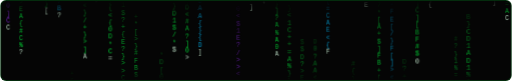
t = 0.00 s
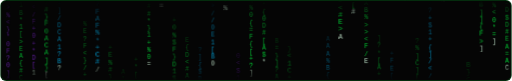
t = 1.67 s
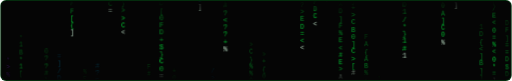
t = 3.33 s
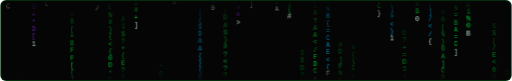
t = 5.00 s
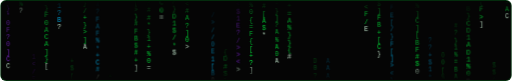
t = 6.67 s
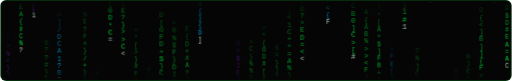
t = 8.33 s

The animated SVG that drew these frames (rendered in a browser with its animation timeline set to each time). Animation: 1 CSS @keyframes rule; frames cover the first 8.33 s, repeats indefinitely.

<svg xmlns="http://www.w3.org/2000/svg" width="1200" height="190" viewBox="0 0 1200 190" role="img" aria-labelledby="t d">
<title id="t">Digital rain animation</title>
<desc id="d">Decorative animated digital rain of green, blue and purple characters on a black background.</desc>
<defs>
  <linearGradient id="fade" x1="0" y1="0" x2="0" y2="1"><stop offset="0" stop-color="#fff" stop-opacity="0"/><stop offset=".2" stop-color="#fff"/><stop offset=".8" stop-color="#fff"/><stop offset="1" stop-color="#fff" stop-opacity="0"/></linearGradient>
  <mask id="m"><rect width="1200" height="190" fill="url(#fade)"/></mask>
  <clipPath id="c"><rect width="1200" height="190" rx="14"/></clipPath>
</defs>
<style>text{font-family:'JetBrains Mono','Fira Code','Cascadia Code',Consolas,'Courier New',monospace;font-size:15px}.r{animation:fall linear infinite}@keyframes fall{from{transform:translateY(-260px)}to{transform:translateY(210px)}}</style>
<g clip-path="url(#c)"><rect width="1200" height="190" fill="#050505"/><g mask="url(#m)"><text class="r" style="animation-duration:5.59s;animation-delay:-1.29s"><tspan x="14" dy="17" fill="#8A2BE2" fill-opacity="0.2">*</tspan><tspan x="14" dy="17" fill="#8A2BE2" fill-opacity="0.3">&gt;</tspan><tspan x="14" dy="17" fill="#8A2BE2" fill-opacity="0.4">%</tspan><tspan x="14" dy="17" fill="#8A2BE2" fill-opacity="0.4">&lt;</tspan><tspan x="14" dy="17" fill="#8A2BE2" fill-opacity="0.5">}</tspan><tspan x="14" dy="17" fill="#8A2BE2" fill-opacity="0.5">*</tspan><tspan x="14" dy="17" fill="#8A2BE2" fill-opacity="0.6">0</tspan><tspan x="14" dy="17" fill="#8A2BE2" fill-opacity="0.6">F</tspan><tspan x="14" dy="17" fill="#8A2BE2" fill-opacity="0.7">?</tspan><tspan x="14" dy="17" fill="#8A2BE2" fill-opacity="0.7">0</tspan><tspan x="14" dy="17" fill="#8A2BE2" fill-opacity="0.8">]</tspan><tspan x="14" dy="17" fill="#8A2BE2" fill-opacity="0.8">C</tspan><tspan x="14" dy="17" fill="#D9FFE3" fill-opacity="0.9">C</tspan></text><text class="r" style="animation-duration:8.41s;animation-delay:-2.68s"><tspan x="44" dy="17" fill="#00FF41" fill-opacity="0.2">*</tspan><tspan x="44" dy="17" fill="#00FF41" fill-opacity="0.3">1</tspan><tspan x="44" dy="17" fill="#00FF41" fill-opacity="0.3">B</tspan><tspan x="44" dy="17" fill="#00FF41" fill-opacity="0.4">*</tspan><tspan x="44" dy="17" fill="#00FF41" fill-opacity="0.5">1</tspan><tspan x="44" dy="17" fill="#00FF41" fill-opacity="0.5">[</tspan><tspan x="44" dy="17" fill="#00FF41" fill-opacity="0.6">&gt;</tspan><tspan x="44" dy="17" fill="#00FF41" fill-opacity="0.6">E</tspan><tspan x="44" dy="17" fill="#00FF41" fill-opacity="0.7">A</tspan><tspan x="44" dy="17" fill="#00FF41" fill-opacity="0.7">{</tspan><tspan x="44" dy="17" fill="#00FF41" fill-opacity="0.8">#</tspan><tspan x="44" dy="17" fill="#00FF41" fill-opacity="0.8">C</tspan><tspan x="44" dy="17" fill="#00FF41" fill-opacity="0.9">%</tspan><tspan x="44" dy="17" fill="#D9FFE3" fill-opacity="0.9">?</tspan></text><text class="r" style="animation-duration:3.89s;animation-delay:-0.38s"><tspan x="74" dy="17" fill="#8A2BE2" fill-opacity="0.2">1</tspan><tspan x="74" dy="17" fill="#8A2BE2" fill-opacity="0.3">&lt;</tspan><tspan x="74" dy="17" fill="#8A2BE2" fill-opacity="0.4">/</tspan><tspan x="74" dy="17" fill="#8A2BE2" fill-opacity="0.4">F</tspan><tspan x="74" dy="17" fill="#8A2BE2" fill-opacity="0.5">+</tspan><tspan x="74" dy="17" fill="#8A2BE2" fill-opacity="0.6">0</tspan><tspan x="74" dy="17" fill="#8A2BE2" fill-opacity="0.6">+</tspan><tspan x="74" dy="17" fill="#8A2BE2" fill-opacity="0.7">*</tspan><tspan x="74" dy="17" fill="#8A2BE2" fill-opacity="0.8">D</tspan><tspan x="74" dy="17" fill="#8A2BE2" fill-opacity="0.8">[</tspan><tspan x="74" dy="17" fill="#D9FFE3" fill-opacity="0.9">1</tspan></text><text class="r" style="animation-duration:5.22s;animation-delay:-0.76s"><tspan x="104" dy="17" fill="#00FF41" fill-opacity="0.2">0</tspan><tspan x="104" dy="17" fill="#00FF41" fill-opacity="0.3">?</tspan><tspan x="104" dy="17" fill="#00FF41" fill-opacity="0.4">?</tspan><tspan x="104" dy="17" fill="#00FF41" fill-opacity="0.4">#</tspan><tspan x="104" dy="17" fill="#00FF41" fill-opacity="0.5">}</tspan><tspan x="104" dy="17" fill="#00FF41" fill-opacity="0.5">F</tspan><tspan x="104" dy="17" fill="#00FF41" fill-opacity="0.6">0</tspan><tspan x="104" dy="17" fill="#00FF41" fill-opacity="0.6">A</tspan><tspan x="104" dy="17" fill="#00FF41" fill-opacity="0.7">C</tspan><tspan x="104" dy="17" fill="#00FF41" fill-opacity="0.7">A</tspan><tspan x="104" dy="17" fill="#00FF41" fill-opacity="0.8">]</tspan><tspan x="104" dy="17" fill="#00FF41" fill-opacity="0.8">}</tspan><tspan x="104" dy="17" fill="#D9FFE3" fill-opacity="0.9">[</tspan></text><text class="r" style="animation-duration:6.30s;animation-delay:-1.76s"><tspan x="134" dy="17" fill="#00BFFF" fill-opacity="0.2">=</tspan><tspan x="134" dy="17" fill="#00BFFF" fill-opacity="0.3">]</tspan><tspan x="134" dy="17" fill="#00BFFF" fill-opacity="0.4">/</tspan><tspan x="134" dy="17" fill="#00BFFF" fill-opacity="0.5">D</tspan><tspan x="134" dy="17" fill="#00BFFF" fill-opacity="0.5">C</tspan><tspan x="134" dy="17" fill="#00BFFF" fill-opacity="0.6">A</tspan><tspan x="134" dy="17" fill="#00BFFF" fill-opacity="0.7">1</tspan><tspan x="134" dy="17" fill="#00BFFF" fill-opacity="0.8">?</tspan><tspan x="134" dy="17" fill="#00BFFF" fill-opacity="0.8">B</tspan><tspan x="134" dy="17" fill="#D9FFE3" fill-opacity="0.9">?</tspan></text><text class="r" style="animation-duration:7.11s;animation-delay:-6.37s"><tspan x="164" dy="17" fill="#00FF41" fill-opacity="0.2">+</tspan><tspan x="164" dy="17" fill="#00FF41" fill-opacity="0.3">$</tspan><tspan x="164" dy="17" fill="#00FF41" fill-opacity="0.4">[</tspan><tspan x="164" dy="17" fill="#00FF41" fill-opacity="0.5">+</tspan><tspan x="164" dy="17" fill="#00FF41" fill-opacity="0.5">B</tspan><tspan x="164" dy="17" fill="#00FF41" fill-opacity="0.6">F</tspan><tspan x="164" dy="17" fill="#00FF41" fill-opacity="0.7">F</tspan><tspan x="164" dy="17" fill="#00FF41" fill-opacity="0.8">[</tspan><tspan x="164" dy="17" fill="#00FF41" fill-opacity="0.8">{</tspan><tspan x="164" dy="17" fill="#D9FFE3" fill-opacity="0.9">]</tspan></text><text class="r" style="animation-duration:7.00s;animation-delay:-2.87s"><tspan x="194" dy="17" fill="#00FF41" fill-opacity="0.2">%</tspan><tspan x="194" dy="17" fill="#00FF41" fill-opacity="0.3">E</tspan><tspan x="194" dy="17" fill="#00FF41" fill-opacity="0.4">?</tspan><tspan x="194" dy="17" fill="#00FF41" fill-opacity="0.4">F</tspan><tspan x="194" dy="17" fill="#00FF41" fill-opacity="0.5">&lt;</tspan><tspan x="194" dy="17" fill="#00FF41" fill-opacity="0.5">}</tspan><tspan x="194" dy="17" fill="#00FF41" fill-opacity="0.6">/</tspan><tspan x="194" dy="17" fill="#00FF41" fill-opacity="0.7">+</tspan><tspan x="194" dy="17" fill="#00FF41" fill-opacity="0.7">}</tspan><tspan x="194" dy="17" fill="#00FF41" fill-opacity="0.8">&gt;</tspan><tspan x="194" dy="17" fill="#00FF41" fill-opacity="0.8">]</tspan><tspan x="194" dy="17" fill="#D9FFE3" fill-opacity="0.9">A</tspan></text><text class="r" style="animation-duration:4.81s;animation-delay:-0.79s"><tspan x="224" dy="17" fill="#00BFFF" fill-opacity="0.2">#</tspan><tspan x="224" dy="17" fill="#00BFFF" fill-opacity="0.3">?</tspan><tspan x="224" dy="17" fill="#00BFFF" fill-opacity="0.4">F</tspan><tspan x="224" dy="17" fill="#00BFFF" fill-opacity="0.4">A</tspan><tspan x="224" dy="17" fill="#00BFFF" fill-opacity="0.5">F</tspan><tspan x="224" dy="17" fill="#00BFFF" fill-opacity="0.6">%</tspan><tspan x="224" dy="17" fill="#00BFFF" fill-opacity="0.6">*</tspan><tspan x="224" dy="17" fill="#00BFFF" fill-opacity="0.7">+</tspan><tspan x="224" dy="17" fill="#00BFFF" fill-opacity="0.8">C</tspan><tspan x="224" dy="17" fill="#00BFFF" fill-opacity="0.8">#</tspan><tspan x="224" dy="17" fill="#D9FFE3" fill-opacity="0.9">/</tspan></text><text class="r" style="animation-duration:4.37s;animation-delay:-1.68s"><tspan x="254" dy="17" fill="#00FF41" fill-opacity="0.2">+</tspan><tspan x="254" dy="17" fill="#00FF41" fill-opacity="0.3">E</tspan><tspan x="254" dy="17" fill="#00FF41" fill-opacity="0.4">%</tspan><tspan x="254" dy="17" fill="#00FF41" fill-opacity="0.4">#</tspan><tspan x="254" dy="17" fill="#00FF41" fill-opacity="0.5">}</tspan><tspan x="254" dy="17" fill="#00FF41" fill-opacity="0.5">{</tspan><tspan x="254" dy="17" fill="#00FF41" fill-opacity="0.6">&lt;</tspan><tspan x="254" dy="17" fill="#00FF41" fill-opacity="0.6">{</tspan><tspan x="254" dy="17" fill="#00FF41" fill-opacity="0.7">0</tspan><tspan x="254" dy="17" fill="#00FF41" fill-opacity="0.7">D</tspan><tspan x="254" dy="17" fill="#00FF41" fill-opacity="0.8">*</tspan><tspan x="254" dy="17" fill="#00FF41" fill-opacity="0.8">C</tspan><tspan x="254" dy="17" fill="#D9FFE3" fill-opacity="0.9">=</tspan></text><text class="r" style="animation-duration:4.52s;animation-delay:-2.34s"><tspan x="284" dy="17" fill="#00FF41" fill-opacity="0.2">A</tspan><tspan x="284" dy="17" fill="#00FF41" fill-opacity="0.3">1</tspan><tspan x="284" dy="17" fill="#00FF41" fill-opacity="0.4">$</tspan><tspan x="284" dy="17" fill="#00FF41" fill-opacity="0.4">?</tspan><tspan x="284" dy="17" fill="#00FF41" fill-opacity="0.5">+</tspan><tspan x="284" dy="17" fill="#00FF41" fill-opacity="0.5">{</tspan><tspan x="284" dy="17" fill="#00FF41" fill-opacity="0.6">E</tspan><tspan x="284" dy="17" fill="#00FF41" fill-opacity="0.6">?</tspan><tspan x="284" dy="17" fill="#00FF41" fill-opacity="0.7">}</tspan><tspan x="284" dy="17" fill="#00FF41" fill-opacity="0.7">&gt;</tspan><tspan x="284" dy="17" fill="#00FF41" fill-opacity="0.8">&gt;</tspan><tspan x="284" dy="17" fill="#00FF41" fill-opacity="0.8">C</tspan><tspan x="284" dy="17" fill="#D9FFE3" fill-opacity="0.9">&lt;</tspan></text><text class="r" style="animation-duration:7.81s;animation-delay:-4.78s"><tspan x="314" dy="17" fill="#00FF41" fill-opacity="0.2">+</tspan><tspan x="314" dy="17" fill="#00FF41" fill-opacity="0.3">*</tspan><tspan x="314" dy="17" fill="#00FF41" fill-opacity="0.4">[</tspan><tspan x="314" dy="17" fill="#00FF41" fill-opacity="0.4">&gt;</tspan><tspan x="314" dy="17" fill="#00FF41" fill-opacity="0.5">}</tspan><tspan x="314" dy="17" fill="#00FF41" fill-opacity="0.5">#</tspan><tspan x="314" dy="17" fill="#00FF41" fill-opacity="0.6">F</tspan><tspan x="314" dy="17" fill="#00FF41" fill-opacity="0.7">B</tspan><tspan x="314" dy="17" fill="#00FF41" fill-opacity="0.7">$</tspan><tspan x="314" dy="17" fill="#00FF41" fill-opacity="0.8">#</tspan><tspan x="314" dy="17" fill="#00FF41" fill-opacity="0.8">+</tspan><tspan x="314" dy="17" fill="#D9FFE3" fill-opacity="0.9">]</tspan></text><text class="r" style="animation-duration:4.90s;animation-delay:-0.89s"><tspan x="344" dy="17" fill="#00FF41" fill-opacity="0.2">F</tspan><tspan x="344" dy="17" fill="#00FF41" fill-opacity="0.3">#</tspan><tspan x="344" dy="17" fill="#00FF41" fill-opacity="0.4">#</tspan><tspan x="344" dy="17" fill="#00FF41" fill-opacity="0.5">*</tspan><tspan x="344" dy="17" fill="#00FF41" fill-opacity="0.5">}</tspan><tspan x="344" dy="17" fill="#00FF41" fill-opacity="0.6">1</tspan><tspan x="344" dy="17" fill="#00FF41" fill-opacity="0.7">+</tspan><tspan x="344" dy="17" fill="#00FF41" fill-opacity="0.8">%</tspan><tspan x="344" dy="17" fill="#00FF41" fill-opacity="0.8">0</tspan><tspan x="344" dy="17" fill="#D9FFE3" fill-opacity="0.9">=</tspan></text><text class="r" style="animation-duration:4.72s;animation-delay:-3.79s"><tspan x="374" dy="17" fill="#00FF41" fill-opacity="0.2">*</tspan><tspan x="374" dy="17" fill="#00FF41" fill-opacity="0.3">D</tspan><tspan x="374" dy="17" fill="#00FF41" fill-opacity="0.4">[</tspan><tspan x="374" dy="17" fill="#00FF41" fill-opacity="0.4">0</tspan><tspan x="374" dy="17" fill="#00FF41" fill-opacity="0.5">F</tspan><tspan x="374" dy="17" fill="#00FF41" fill-opacity="0.5">D</tspan><tspan x="374" dy="17" fill="#00FF41" fill-opacity="0.6">+</tspan><tspan x="374" dy="17" fill="#00FF41" fill-opacity="0.7">$</tspan><tspan x="374" dy="17" fill="#00FF41" fill-opacity="0.7">}</tspan><tspan x="374" dy="17" fill="#00FF41" fill-opacity="0.8">C</tspan><tspan x="374" dy="17" fill="#00FF41" fill-opacity="0.8">0</tspan><tspan x="374" dy="17" fill="#D9FFE3" fill-opacity="0.9">=</tspan></text><text class="r" style="animation-duration:6.57s;animation-delay:-2.47s"><tspan x="404" dy="17" fill="#00FF41" fill-opacity="0.2">+</tspan><tspan x="404" dy="17" fill="#00FF41" fill-opacity="0.3">0</tspan><tspan x="404" dy="17" fill="#00FF41" fill-opacity="0.4">%</tspan><tspan x="404" dy="17" fill="#00FF41" fill-opacity="0.4">$</tspan><tspan x="404" dy="17" fill="#00FF41" fill-opacity="0.5">F</tspan><tspan x="404" dy="17" fill="#00FF41" fill-opacity="0.5">}</tspan><tspan x="404" dy="17" fill="#00FF41" fill-opacity="0.6">D</tspan><tspan x="404" dy="17" fill="#00FF41" fill-opacity="0.7">1</tspan><tspan x="404" dy="17" fill="#00FF41" fill-opacity="0.7">$</tspan><tspan x="404" dy="17" fill="#00FF41" fill-opacity="0.8">/</tspan><tspan x="404" dy="17" fill="#00FF41" fill-opacity="0.8">*</tspan><tspan x="404" dy="17" fill="#D9FFE3" fill-opacity="0.9">$</tspan></text><text class="r" style="animation-duration:7.04s;animation-delay:-3.45s"><tspan x="434" dy="17" fill="#00FF41" fill-opacity="0.2">E</tspan><tspan x="434" dy="17" fill="#00FF41" fill-opacity="0.3">{</tspan><tspan x="434" dy="17" fill="#00FF41" fill-opacity="0.4">D</tspan><tspan x="434" dy="17" fill="#00FF41" fill-opacity="0.5">&lt;</tspan><tspan x="434" dy="17" fill="#00FF41" fill-opacity="0.5">#</tspan><tspan x="434" dy="17" fill="#00FF41" fill-opacity="0.6">A</tspan><tspan x="434" dy="17" fill="#00FF41" fill-opacity="0.7">?</tspan><tspan x="434" dy="17" fill="#00FF41" fill-opacity="0.8">]</tspan><tspan x="434" dy="17" fill="#00FF41" fill-opacity="0.8">0</tspan><tspan x="434" dy="17" fill="#D9FFE3" fill-opacity="0.9">&gt;</tspan></text><text class="r" style="animation-duration:4.30s;animation-delay:-1.67s"><tspan x="464" dy="17" fill="#00BFFF" fill-opacity="0.2">?</tspan><tspan x="464" dy="17" fill="#00BFFF" fill-opacity="0.3">]</tspan><tspan x="464" dy="17" fill="#00BFFF" fill-opacity="0.4">{</tspan><tspan x="464" dy="17" fill="#00BFFF" fill-opacity="0.4">$</tspan><tspan x="464" dy="17" fill="#00BFFF" fill-opacity="0.5">D</tspan><tspan x="464" dy="17" fill="#00BFFF" fill-opacity="0.5">A</tspan><tspan x="464" dy="17" fill="#00BFFF" fill-opacity="0.6">A</tspan><tspan x="464" dy="17" fill="#00BFFF" fill-opacity="0.7">{</tspan><tspan x="464" dy="17" fill="#00BFFF" fill-opacity="0.7">}</tspan><tspan x="464" dy="17" fill="#00BFFF" fill-opacity="0.8">{</tspan><tspan x="464" dy="17" fill="#00BFFF" fill-opacity="0.8">D</tspan><tspan x="464" dy="17" fill="#D9FFE3" fill-opacity="0.9">]</tspan></text><text class="r" style="animation-duration:4.61s;animation-delay:-0.73s"><tspan x="494" dy="17" fill="#00BFFF" fill-opacity="0.2">/</tspan><tspan x="494" dy="17" fill="#00BFFF" fill-opacity="0.3">&gt;</tspan><tspan x="494" dy="17" fill="#00BFFF" fill-opacity="0.4">/</tspan><tspan x="494" dy="17" fill="#00BFFF" fill-opacity="0.5">/</tspan><tspan x="494" dy="17" fill="#00BFFF" fill-opacity="0.5">0</tspan><tspan x="494" dy="17" fill="#00BFFF" fill-opacity="0.6">E</tspan><tspan x="494" dy="17" fill="#00BFFF" fill-opacity="0.7">1</tspan><tspan x="494" dy="17" fill="#00BFFF" fill-opacity="0.8">[</tspan><tspan x="494" dy="17" fill="#00BFFF" fill-opacity="0.8">B</tspan><tspan x="494" dy="17" fill="#D9FFE3" fill-opacity="0.9">0</tspan></text><text class="r" style="animation-duration:8.10s;animation-delay:-7.80s"><tspan x="524" dy="17" fill="#00FF41" fill-opacity="0.2">{</tspan><tspan x="524" dy="17" fill="#00FF41" fill-opacity="0.3">D</tspan><tspan x="524" dy="17" fill="#00FF41" fill-opacity="0.4">#</tspan><tspan x="524" dy="17" fill="#00FF41" fill-opacity="0.4">$</tspan><tspan x="524" dy="17" fill="#00FF41" fill-opacity="0.5">}</tspan><tspan x="524" dy="17" fill="#00FF41" fill-opacity="0.5">#</tspan><tspan x="524" dy="17" fill="#00FF41" fill-opacity="0.6">?</tspan><tspan x="524" dy="17" fill="#00FF41" fill-opacity="0.7">&lt;</tspan><tspan x="524" dy="17" fill="#00FF41" fill-opacity="0.7">?</tspan><tspan x="524" dy="17" fill="#00FF41" fill-opacity="0.8">?</tspan><tspan x="524" dy="17" fill="#00FF41" fill-opacity="0.8">+</tspan><tspan x="524" dy="17" fill="#D9FFE3" fill-opacity="0.9">%</tspan></text><text class="r" style="animation-duration:7.10s;animation-delay:-4.06s"><tspan x="554" dy="17" fill="#8A2BE2" fill-opacity="0.2">0</tspan><tspan x="554" dy="17" fill="#8A2BE2" fill-opacity="0.3">&lt;</tspan><tspan x="554" dy="17" fill="#8A2BE2" fill-opacity="0.4">$</tspan><tspan x="554" dy="17" fill="#8A2BE2" fill-opacity="0.4">1</tspan><tspan x="554" dy="17" fill="#8A2BE2" fill-opacity="0.5">E</tspan><tspan x="554" dy="17" fill="#8A2BE2" fill-opacity="0.6">?</tspan><tspan x="554" dy="17" fill="#8A2BE2" fill-opacity="0.6">/</tspan><tspan x="554" dy="17" fill="#8A2BE2" fill-opacity="0.7">&gt;</tspan><tspan x="554" dy="17" fill="#8A2BE2" fill-opacity="0.8">&gt;</tspan><tspan x="554" dy="17" fill="#8A2BE2" fill-opacity="0.8">&lt;</tspan><tspan x="554" dy="17" fill="#D9FFE3" fill-opacity="0.9">&gt;</tspan></text><text class="r" style="animation-duration:5.07s;animation-delay:-0.47s"><tspan x="584" dy="17" fill="#00FF41" fill-opacity="0.2">&gt;</tspan><tspan x="584" dy="17" fill="#00FF41" fill-opacity="0.3">C</tspan><tspan x="584" dy="17" fill="#00FF41" fill-opacity="0.3">}</tspan><tspan x="584" dy="17" fill="#00FF41" fill-opacity="0.4">%</tspan><tspan x="584" dy="17" fill="#00FF41" fill-opacity="0.5">%</tspan><tspan x="584" dy="17" fill="#00FF41" fill-opacity="0.5">0</tspan><tspan x="584" dy="17" fill="#00FF41" fill-opacity="0.6">{</tspan><tspan x="584" dy="17" fill="#00FF41" fill-opacity="0.6">=</tspan><tspan x="584" dy="17" fill="#00FF41" fill-opacity="0.7">F</tspan><tspan x="584" dy="17" fill="#00FF41" fill-opacity="0.7">{</tspan><tspan x="584" dy="17" fill="#00FF41" fill-opacity="0.8">[</tspan><tspan x="584" dy="17" fill="#00FF41" fill-opacity="0.8">+</tspan><tspan x="584" dy="17" fill="#00FF41" fill-opacity="0.9">?</tspan><tspan x="584" dy="17" fill="#D9FFE3" fill-opacity="0.9">]</tspan></text><text class="r" style="animation-duration:5.77s;animation-delay:-1.28s"><tspan x="614" dy="17" fill="#00FF41" fill-opacity="0.2">&gt;</tspan><tspan x="614" dy="17" fill="#00FF41" fill-opacity="0.3">+</tspan><tspan x="614" dy="17" fill="#00FF41" fill-opacity="0.4">{</tspan><tspan x="614" dy="17" fill="#00FF41" fill-opacity="0.5">0</tspan><tspan x="614" dy="17" fill="#00FF41" fill-opacity="0.5">D</tspan><tspan x="614" dy="17" fill="#00FF41" fill-opacity="0.6">#</tspan><tspan x="614" dy="17" fill="#00FF41" fill-opacity="0.7">[</tspan><tspan x="614" dy="17" fill="#00FF41" fill-opacity="0.8">A</tspan><tspan x="614" dy="17" fill="#00FF41" fill-opacity="0.8">$</tspan><tspan x="614" dy="17" fill="#D9FFE3" fill-opacity="0.9">*</tspan></text><text class="r" style="animation-duration:6.44s;animation-delay:-3.04s"><tspan x="644" dy="17" fill="#00FF41" fill-opacity="0.2">B</tspan><tspan x="644" dy="17" fill="#00FF41" fill-opacity="0.3">=</tspan><tspan x="644" dy="17" fill="#00FF41" fill-opacity="0.4">}</tspan><tspan x="644" dy="17" fill="#00FF41" fill-opacity="0.5">]</tspan><tspan x="644" dy="17" fill="#00FF41" fill-opacity="0.5">?</tspan><tspan x="644" dy="17" fill="#00FF41" fill-opacity="0.6">A</tspan><tspan x="644" dy="17" fill="#00FF41" fill-opacity="0.7">%</tspan><tspan x="644" dy="17" fill="#00FF41" fill-opacity="0.8">A</tspan><tspan x="644" dy="17" fill="#00FF41" fill-opacity="0.8">0</tspan><tspan x="644" dy="17" fill="#D9FFE3" fill-opacity="0.9">A</tspan></text><text class="r" style="animation-duration:8.25s;animation-delay:-4.69s"><tspan x="674" dy="17" fill="#00FF41" fill-opacity="0.2">}</tspan><tspan x="674" dy="17" fill="#00FF41" fill-opacity="0.3">&lt;</tspan><tspan x="674" dy="17" fill="#00FF41" fill-opacity="0.4">1</tspan><tspan x="674" dy="17" fill="#00FF41" fill-opacity="0.4">C</tspan><tspan x="674" dy="17" fill="#00FF41" fill-opacity="0.5">+</tspan><tspan x="674" dy="17" fill="#00FF41" fill-opacity="0.5">+</tspan><tspan x="674" dy="17" fill="#00FF41" fill-opacity="0.6">=</tspan><tspan x="674" dy="17" fill="#00FF41" fill-opacity="0.6">A</tspan><tspan x="674" dy="17" fill="#00FF41" fill-opacity="0.7">%</tspan><tspan x="674" dy="17" fill="#00FF41" fill-opacity="0.7">}</tspan><tspan x="674" dy="17" fill="#00FF41" fill-opacity="0.8">}</tspan><tspan x="674" dy="17" fill="#00FF41" fill-opacity="0.8">{</tspan><tspan x="674" dy="17" fill="#D9FFE3" fill-opacity="0.9">#</tspan></text><text class="r" style="animation-duration:4.74s;animation-delay:-3.50s"><tspan x="704" dy="17" fill="#00FF41" fill-opacity="0.2">$</tspan><tspan x="704" dy="17" fill="#00FF41" fill-opacity="0.3">$</tspan><tspan x="704" dy="17" fill="#00FF41" fill-opacity="0.4">D</tspan><tspan x="704" dy="17" fill="#00FF41" fill-opacity="0.5">?</tspan><tspan x="704" dy="17" fill="#00FF41" fill-opacity="0.5">&gt;</tspan><tspan x="704" dy="17" fill="#00FF41" fill-opacity="0.6">E</tspan><tspan x="704" dy="17" fill="#00FF41" fill-opacity="0.7">D</tspan><tspan x="704" dy="17" fill="#00FF41" fill-opacity="0.8">=</tspan><tspan x="704" dy="17" fill="#00FF41" fill-opacity="0.8">&lt;</tspan><tspan x="704" dy="17" fill="#D9FFE3" fill-opacity="0.9">&lt;</tspan></text><text class="r" style="animation-duration:6.08s;animation-delay:-4.47s"><tspan x="734" dy="17" fill="#00FF41" fill-opacity="0.2">D</tspan><tspan x="734" dy="17" fill="#00FF41" fill-opacity="0.3">0</tspan><tspan x="734" dy="17" fill="#00FF41" fill-opacity="0.4">?</tspan><tspan x="734" dy="17" fill="#00FF41" fill-opacity="0.4">A</tspan><tspan x="734" dy="17" fill="#00FF41" fill-opacity="0.5">A</tspan><tspan x="734" dy="17" fill="#00FF41" fill-opacity="0.6">&lt;</tspan><tspan x="734" dy="17" fill="#00FF41" fill-opacity="0.6">/</tspan><tspan x="734" dy="17" fill="#00FF41" fill-opacity="0.7">F</tspan><tspan x="734" dy="17" fill="#00FF41" fill-opacity="0.8">D</tspan><tspan x="734" dy="17" fill="#00FF41" fill-opacity="0.8">C</tspan><tspan x="734" dy="17" fill="#D9FFE3" fill-opacity="0.9">&lt;</tspan></text><text class="r" style="animation-duration:4.50s;animation-delay:-1.58s"><tspan x="764" dy="17" fill="#00BFFF" fill-opacity="0.2">A</tspan><tspan x="764" dy="17" fill="#00BFFF" fill-opacity="0.3">A</tspan><tspan x="764" dy="17" fill="#00BFFF" fill-opacity="0.4">A</tspan><tspan x="764" dy="17" fill="#00BFFF" fill-opacity="0.4">%</tspan><tspan x="764" dy="17" fill="#00BFFF" fill-opacity="0.5">B</tspan><tspan x="764" dy="17" fill="#00BFFF" fill-opacity="0.5">{</tspan><tspan x="764" dy="17" fill="#00BFFF" fill-opacity="0.6">=</tspan><tspan x="764" dy="17" fill="#00BFFF" fill-opacity="0.6">C</tspan><tspan x="764" dy="17" fill="#00BFFF" fill-opacity="0.7">A</tspan><tspan x="764" dy="17" fill="#00BFFF" fill-opacity="0.7">E</tspan><tspan x="764" dy="17" fill="#00BFFF" fill-opacity="0.8">&lt;</tspan><tspan x="764" dy="17" fill="#00BFFF" fill-opacity="0.8">{</tspan><tspan x="764" dy="17" fill="#D9FFE3" fill-opacity="0.9">F</tspan></text><text class="r" style="animation-duration:8.26s;animation-delay:-1.20s"><tspan x="794" dy="17" fill="#00FF41" fill-opacity="0.2">A</tspan><tspan x="794" dy="17" fill="#00FF41" fill-opacity="0.3">D</tspan><tspan x="794" dy="17" fill="#00FF41" fill-opacity="0.4">]</tspan><tspan x="794" dy="17" fill="#00FF41" fill-opacity="0.4">F</tspan><tspan x="794" dy="17" fill="#00FF41" fill-opacity="0.5">%</tspan><tspan x="794" dy="17" fill="#00FF41" fill-opacity="0.6">E</tspan><tspan x="794" dy="17" fill="#00FF41" fill-opacity="0.6">&lt;</tspan><tspan x="794" dy="17" fill="#00FF41" fill-opacity="0.7">#</tspan><tspan x="794" dy="17" fill="#00FF41" fill-opacity="0.8">E</tspan><tspan x="794" dy="17" fill="#00FF41" fill-opacity="0.8">&gt;</tspan><tspan x="794" dy="17" fill="#D9FFE3" fill-opacity="0.9">A</tspan></text><text class="r" style="animation-duration:5.44s;animation-delay:-4.60s"><tspan x="824" dy="17" fill="#00FF41" fill-opacity="0.2">#</tspan><tspan x="824" dy="17" fill="#00FF41" fill-opacity="0.3">{</tspan><tspan x="824" dy="17" fill="#00FF41" fill-opacity="0.4">}</tspan><tspan x="824" dy="17" fill="#00FF41" fill-opacity="0.4">+</tspan><tspan x="824" dy="17" fill="#00FF41" fill-opacity="0.5">&gt;</tspan><tspan x="824" dy="17" fill="#00FF41" fill-opacity="0.5">C</tspan><tspan x="824" dy="17" fill="#00FF41" fill-opacity="0.6">B</tspan><tspan x="824" dy="17" fill="#00FF41" fill-opacity="0.6">0</tspan><tspan x="824" dy="17" fill="#00FF41" fill-opacity="0.7">]</tspan><tspan x="824" dy="17" fill="#00FF41" fill-opacity="0.7">C</tspan><tspan x="824" dy="17" fill="#00FF41" fill-opacity="0.8">&gt;</tspan><tspan x="824" dy="17" fill="#00FF41" fill-opacity="0.8">[</tspan><tspan x="824" dy="17" fill="#D9FFE3" fill-opacity="0.9">#</tspan></text><text class="r" style="animation-duration:5.95s;animation-delay:-0.91s"><tspan x="854" dy="17" fill="#00FF41" fill-opacity="0.2">F</tspan><tspan x="854" dy="17" fill="#00FF41" fill-opacity="0.3">A</tspan><tspan x="854" dy="17" fill="#00FF41" fill-opacity="0.4">{</tspan><tspan x="854" dy="17" fill="#00FF41" fill-opacity="0.4">A</tspan><tspan x="854" dy="17" fill="#00FF41" fill-opacity="0.5">B</tspan><tspan x="854" dy="17" fill="#00FF41" fill-opacity="0.5">%</tspan><tspan x="854" dy="17" fill="#00FF41" fill-opacity="0.6">&gt;</tspan><tspan x="854" dy="17" fill="#00FF41" fill-opacity="0.7">&gt;</tspan><tspan x="854" dy="17" fill="#00FF41" fill-opacity="0.7">&lt;</tspan><tspan x="854" dy="17" fill="#00FF41" fill-opacity="0.8">F</tspan><tspan x="854" dy="17" fill="#00FF41" fill-opacity="0.8">/</tspan><tspan x="854" dy="17" fill="#D9FFE3" fill-opacity="0.9">E</tspan></text><text class="r" style="animation-duration:8.22s;animation-delay:-4.24s"><tspan x="884" dy="17" fill="#00FF41" fill-opacity="0.2">]</tspan><tspan x="884" dy="17" fill="#00FF41" fill-opacity="0.3">?</tspan><tspan x="884" dy="17" fill="#00FF41" fill-opacity="0.3">*</tspan><tspan x="884" dy="17" fill="#00FF41" fill-opacity="0.4">[</tspan><tspan x="884" dy="17" fill="#00FF41" fill-opacity="0.5">A</tspan><tspan x="884" dy="17" fill="#00FF41" fill-opacity="0.5">+</tspan><tspan x="884" dy="17" fill="#00FF41" fill-opacity="0.6">$</tspan><tspan x="884" dy="17" fill="#00FF41" fill-opacity="0.6">]</tspan><tspan x="884" dy="17" fill="#00FF41" fill-opacity="0.7">F</tspan><tspan x="884" dy="17" fill="#00FF41" fill-opacity="0.7">B</tspan><tspan x="884" dy="17" fill="#00FF41" fill-opacity="0.8">+</tspan><tspan x="884" dy="17" fill="#00FF41" fill-opacity="0.8">[</tspan><tspan x="884" dy="17" fill="#00FF41" fill-opacity="0.9">C</tspan><tspan x="884" dy="17" fill="#D9FFE3" fill-opacity="0.9">}</tspan></text><text class="r" style="animation-duration:6.81s;animation-delay:-3.75s"><tspan x="914" dy="17" fill="#00BFFF" fill-opacity="0.2">+</tspan><tspan x="914" dy="17" fill="#00BFFF" fill-opacity="0.3">F</tspan><tspan x="914" dy="17" fill="#00BFFF" fill-opacity="0.4">E</tspan><tspan x="914" dy="17" fill="#00BFFF" fill-opacity="0.4">[</tspan><tspan x="914" dy="17" fill="#00BFFF" fill-opacity="0.5">/</tspan><tspan x="914" dy="17" fill="#00BFFF" fill-opacity="0.5">}</tspan><tspan x="914" dy="17" fill="#00BFFF" fill-opacity="0.6">F</tspan><tspan x="914" dy="17" fill="#00BFFF" fill-opacity="0.6">[</tspan><tspan x="914" dy="17" fill="#00BFFF" fill-opacity="0.7">]</tspan><tspan x="914" dy="17" fill="#00BFFF" fill-opacity="0.7">&gt;</tspan><tspan x="914" dy="17" fill="#00BFFF" fill-opacity="0.8">&lt;</tspan><tspan x="914" dy="17" fill="#00BFFF" fill-opacity="0.8">}</tspan><tspan x="914" dy="17" fill="#D9FFE3" fill-opacity="0.9">1</tspan></text><text class="r" style="animation-duration:5.84s;animation-delay:-4.88s"><tspan x="944" dy="17" fill="#00FF41" fill-opacity="0.2">D</tspan><tspan x="944" dy="17" fill="#00FF41" fill-opacity="0.3">?</tspan><tspan x="944" dy="17" fill="#00FF41" fill-opacity="0.4">+</tspan><tspan x="944" dy="17" fill="#00FF41" fill-opacity="0.4">=</tspan><tspan x="944" dy="17" fill="#00FF41" fill-opacity="0.5">D</tspan><tspan x="944" dy="17" fill="#00FF41" fill-opacity="0.5">1</tspan><tspan x="944" dy="17" fill="#00FF41" fill-opacity="0.6">/</tspan><tspan x="944" dy="17" fill="#00FF41" fill-opacity="0.7">*</tspan><tspan x="944" dy="17" fill="#00FF41" fill-opacity="0.7">}</tspan><tspan x="944" dy="17" fill="#00FF41" fill-opacity="0.8">1</tspan><tspan x="944" dy="17" fill="#00FF41" fill-opacity="0.8">#</tspan><tspan x="944" dy="17" fill="#D9FFE3" fill-opacity="0.9">1</tspan></text><text class="r" style="animation-duration:6.34s;animation-delay:-2.98s"><tspan x="974" dy="17" fill="#00FF41" fill-opacity="0.2">?</tspan><tspan x="974" dy="17" fill="#00FF41" fill-opacity="0.3">%</tspan><tspan x="974" dy="17" fill="#00FF41" fill-opacity="0.4">]</tspan><tspan x="974" dy="17" fill="#00FF41" fill-opacity="0.4">C</tspan><tspan x="974" dy="17" fill="#00FF41" fill-opacity="0.5">]</tspan><tspan x="974" dy="17" fill="#00FF41" fill-opacity="0.6">[</tspan><tspan x="974" dy="17" fill="#00FF41" fill-opacity="0.6">B</tspan><tspan x="974" dy="17" fill="#00FF41" fill-opacity="0.7">F</tspan><tspan x="974" dy="17" fill="#00FF41" fill-opacity="0.8">#</tspan><tspan x="974" dy="17" fill="#00FF41" fill-opacity="0.8">$</tspan><tspan x="974" dy="17" fill="#D9FFE3" fill-opacity="0.9">0</tspan></text><text class="r" style="animation-duration:4.22s;animation-delay:-0.63s"><tspan x="1004" dy="17" fill="#00BFFF" fill-opacity="0.2">?</tspan><tspan x="1004" dy="17" fill="#00BFFF" fill-opacity="0.3">?</tspan><tspan x="1004" dy="17" fill="#00BFFF" fill-opacity="0.4">+</tspan><tspan x="1004" dy="17" fill="#00BFFF" fill-opacity="0.4">$</tspan><tspan x="1004" dy="17" fill="#00BFFF" fill-opacity="0.5">1</tspan><tspan x="1004" dy="17" fill="#00BFFF" fill-opacity="0.5">+</tspan><tspan x="1004" dy="17" fill="#00BFFF" fill-opacity="0.6">{</tspan><tspan x="1004" dy="17" fill="#00BFFF" fill-opacity="0.7">]</tspan><tspan x="1004" dy="17" fill="#00BFFF" fill-opacity="0.7">/</tspan><tspan x="1004" dy="17" fill="#00BFFF" fill-opacity="0.8">&lt;</tspan><tspan x="1004" dy="17" fill="#00BFFF" fill-opacity="0.8">/</tspan><tspan x="1004" dy="17" fill="#D9FFE3" fill-opacity="0.9">{</tspan></text><text class="r" style="animation-duration:7.78s;animation-delay:-7.37s"><tspan x="1034" dy="17" fill="#00FF41" fill-opacity="0.2">0</tspan><tspan x="1034" dy="17" fill="#00FF41" fill-opacity="0.3">0</tspan><tspan x="1034" dy="17" fill="#00FF41" fill-opacity="0.4">[</tspan><tspan x="1034" dy="17" fill="#00FF41" fill-opacity="0.4">%</tspan><tspan x="1034" dy="17" fill="#00FF41" fill-opacity="0.5">}</tspan><tspan x="1034" dy="17" fill="#00FF41" fill-opacity="0.6">0</tspan><tspan x="1034" dy="17" fill="#00FF41" fill-opacity="0.6">A</tspan><tspan x="1034" dy="17" fill="#00FF41" fill-opacity="0.7">]</tspan><tspan x="1034" dy="17" fill="#00FF41" fill-opacity="0.8">C</tspan><tspan x="1034" dy="17" fill="#00FF41" fill-opacity="0.8">0</tspan><tspan x="1034" dy="17" fill="#D9FFE3" fill-opacity="0.9">%</tspan></text><text class="r" style="animation-duration:7.15s;animation-delay:-5.17s"><tspan x="1064" dy="17" fill="#00FF41" fill-opacity="0.2">#</tspan><tspan x="1064" dy="17" fill="#00FF41" fill-opacity="0.3">?</tspan><tspan x="1064" dy="17" fill="#00FF41" fill-opacity="0.4">}</tspan><tspan x="1064" dy="17" fill="#00FF41" fill-opacity="0.4">1</tspan><tspan x="1064" dy="17" fill="#00FF41" fill-opacity="0.5">%</tspan><tspan x="1064" dy="17" fill="#00FF41" fill-opacity="0.6">=</tspan><tspan x="1064" dy="17" fill="#00FF41" fill-opacity="0.6">B</tspan><tspan x="1064" dy="17" fill="#00FF41" fill-opacity="0.7">A</tspan><tspan x="1064" dy="17" fill="#00FF41" fill-opacity="0.8">=</tspan><tspan x="1064" dy="17" fill="#00FF41" fill-opacity="0.8">C</tspan><tspan x="1064" dy="17" fill="#D9FFE3" fill-opacity="0.9">]</tspan></text><text class="r" style="animation-duration:6.95s;animation-delay:-4.25s"><tspan x="1094" dy="17" fill="#00FF41" fill-opacity="0.2">B</tspan><tspan x="1094" dy="17" fill="#00FF41" fill-opacity="0.3">}</tspan><tspan x="1094" dy="17" fill="#00FF41" fill-opacity="0.4">C</tspan><tspan x="1094" dy="17" fill="#00FF41" fill-opacity="0.4">D</tspan><tspan x="1094" dy="17" fill="#00FF41" fill-opacity="0.5">1</tspan><tspan x="1094" dy="17" fill="#00FF41" fill-opacity="0.6">A</tspan><tspan x="1094" dy="17" fill="#00FF41" fill-opacity="0.6">D</tspan><tspan x="1094" dy="17" fill="#00FF41" fill-opacity="0.7">1</tspan><tspan x="1094" dy="17" fill="#00FF41" fill-opacity="0.8">%</tspan><tspan x="1094" dy="17" fill="#00FF41" fill-opacity="0.8">0</tspan><tspan x="1094" dy="17" fill="#D9FFE3" fill-opacity="0.9">B</tspan></text><text class="r" style="animation-duration:5.69s;animation-delay:-0.44s"><tspan x="1124" dy="17" fill="#00FF41" fill-opacity="0.2">1</tspan><tspan x="1124" dy="17" fill="#00FF41" fill-opacity="0.3">D</tspan><tspan x="1124" dy="17" fill="#00FF41" fill-opacity="0.4">{</tspan><tspan x="1124" dy="17" fill="#00FF41" fill-opacity="0.4">&lt;</tspan><tspan x="1124" dy="17" fill="#00FF41" fill-opacity="0.5">]</tspan><tspan x="1124" dy="17" fill="#00FF41" fill-opacity="0.5">B</tspan><tspan x="1124" dy="17" fill="#00FF41" fill-opacity="0.6">]</tspan><tspan x="1124" dy="17" fill="#00FF41" fill-opacity="0.7">]</tspan><tspan x="1124" dy="17" fill="#00FF41" fill-opacity="0.7">{</tspan><tspan x="1124" dy="17" fill="#00FF41" fill-opacity="0.8">F</tspan><tspan x="1124" dy="17" fill="#00FF41" fill-opacity="0.8">&gt;</tspan><tspan x="1124" dy="17" fill="#D9FFE3" fill-opacity="0.9">]</tspan></text><text class="r" style="animation-duration:8.47s;animation-delay:-0.57s"><tspan x="1154" dy="17" fill="#00FF41" fill-opacity="0.2">$</tspan><tspan x="1154" dy="17" fill="#00FF41" fill-opacity="0.3">$</tspan><tspan x="1154" dy="17" fill="#00FF41" fill-opacity="0.3">[</tspan><tspan x="1154" dy="17" fill="#00FF41" fill-opacity="0.4">/</tspan><tspan x="1154" dy="17" fill="#00FF41" fill-opacity="0.5">E</tspan><tspan x="1154" dy="17" fill="#00FF41" fill-opacity="0.5">&lt;</tspan><tspan x="1154" dy="17" fill="#00FF41" fill-opacity="0.6">0</tspan><tspan x="1154" dy="17" fill="#00FF41" fill-opacity="0.6">=</tspan><tspan x="1154" dy="17" fill="#00FF41" fill-opacity="0.7">%</tspan><tspan x="1154" dy="17" fill="#00FF41" fill-opacity="0.7">&lt;</tspan><tspan x="1154" dy="17" fill="#00FF41" fill-opacity="0.8">0</tspan><tspan x="1154" dy="17" fill="#00FF41" fill-opacity="0.8">*</tspan><tspan x="1154" dy="17" fill="#00FF41" fill-opacity="0.9">=</tspan><tspan x="1154" dy="17" fill="#D9FFE3" fill-opacity="0.9">]</tspan></text><text class="r" style="animation-duration:6.73s;animation-delay:-1.00s"><tspan x="1184" dy="17" fill="#00FF41" fill-opacity="0.2">D</tspan><tspan x="1184" dy="17" fill="#00FF41" fill-opacity="0.3">F</tspan><tspan x="1184" dy="17" fill="#00FF41" fill-opacity="0.3">]</tspan><tspan x="1184" dy="17" fill="#00FF41" fill-opacity="0.4">=</tspan><tspan x="1184" dy="17" fill="#00FF41" fill-opacity="0.5">=</tspan><tspan x="1184" dy="17" fill="#00FF41" fill-opacity="0.5">D</tspan><tspan x="1184" dy="17" fill="#00FF41" fill-opacity="0.6">$</tspan><tspan x="1184" dy="17" fill="#00FF41" fill-opacity="0.6">D</tspan><tspan x="1184" dy="17" fill="#00FF41" fill-opacity="0.7">#</tspan><tspan x="1184" dy="17" fill="#00FF41" fill-opacity="0.7">E</tspan><tspan x="1184" dy="17" fill="#00FF41" fill-opacity="0.8">A</tspan><tspan x="1184" dy="17" fill="#00FF41" fill-opacity="0.8">=</tspan><tspan x="1184" dy="17" fill="#00FF41" fill-opacity="0.9">A</tspan><tspan x="1184" dy="17" fill="#D9FFE3" fill-opacity="0.9">C</tspan></text></g></g>
<rect x=".75" y=".75" width="1198.5" height="188.5" rx="14" fill="none" stroke="#00FF41" stroke-opacity=".3" stroke-width="1.5"/>
</svg>
